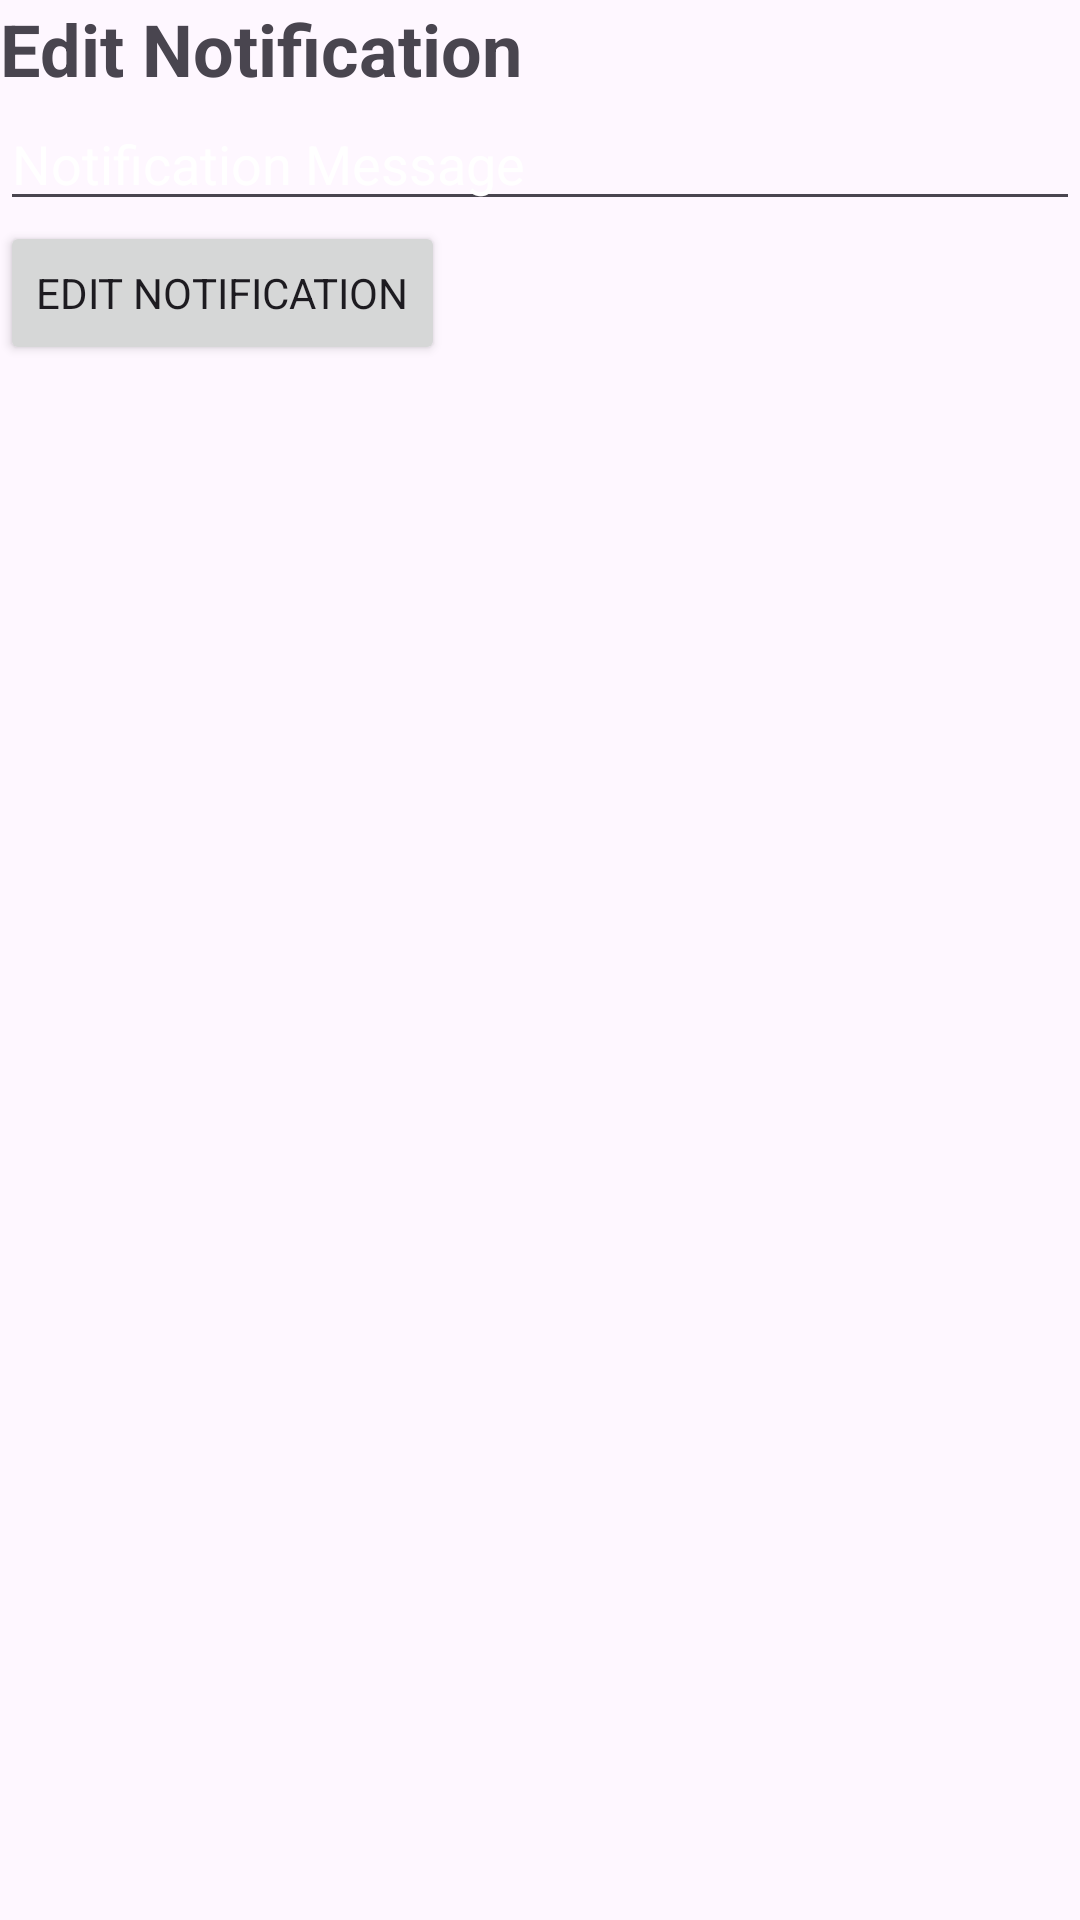

Android layout source for this screen:
<!-- AndroidManifest.xml: application theme Theme.CapMap -->
<!-- res/layout/fragment_edit_notification.xml -->
<?xml version="1.0" encoding="utf-8"?>
<LinearLayout xmlns:android="http://schemas.android.com/apk/res/android"
    xmlns:app="http://schemas.android.com/apk/res-auto"
    android:layout_width="match_parent"
    android:layout_height="match_parent"
    android:orientation="vertical">

    <TextView
        android:id="@+id/textView"
        android:layout_width="wrap_content"
        android:layout_height="wrap_content"
        android:text="Edit Notification"
        android:textSize="24sp"
        android:textStyle="bold" />

    <EditText
        android:id="@+id/notification_message"
        android:layout_width="match_parent"
        android:layout_height="wrap_content"
        android:hint="Notification Message"
        android:inputType="textMultiLine" />

    <Button
        android:id="@+id/edit_notification_button"
        android:layout_width="wrap_content"
        android:layout_height="wrap_content"
        android:text="Edit Notification" />

</LinearLayout>
<!-- resources referenced by this layout -->
<resources>
  <style name="Theme.CapMap" parent="Base.Theme.CapMap" />
  <style name="Base.Theme.CapMap" parent="Theme.Material3.DayNight.NoActionBar">
          
          
          <item name="colorPrimary">@color/primaryColor</item>
          <item name="colorPrimaryVariant">#461E8E</item>
          <item name="android:colorPrimaryDark">@color/primaryColor</item>
          <item name="colorOnPrimary">@color/white</item>
          
          <item name="colorSecondary">@color/primaryColor</item>
          <item name="colorSecondaryVariant">@color/primaryColor</item>
          <item name="colorOnSecondary">@color/black</item>
  
          <item name="android:textColorHint">@color/textColor</item>
  
          <item name="fontFamily">@font/playfair_display</item>
          <item name="windowNoTitle">true</item>
          <item name="windowActionBar">false</item>
          <item name="android:windowTranslucentStatus">true</item>
          <item name="android:windowTranslucentNavigation">true</item>
  
          
          <item name="android:statusBarColor" tools:targetApi="l">?attr/colorPrimaryVariant</item>
          <item name="android:navigationBarColor">@color/primaryColor</item>
          
      </style>
  <color name="primaryColor">#1408B1</color>
  <color name="white">#FFFFFFFF</color>
  <color name="black">#FF000000</color>
  <color name="textColor">#FFFFFF</color>
</resources>
